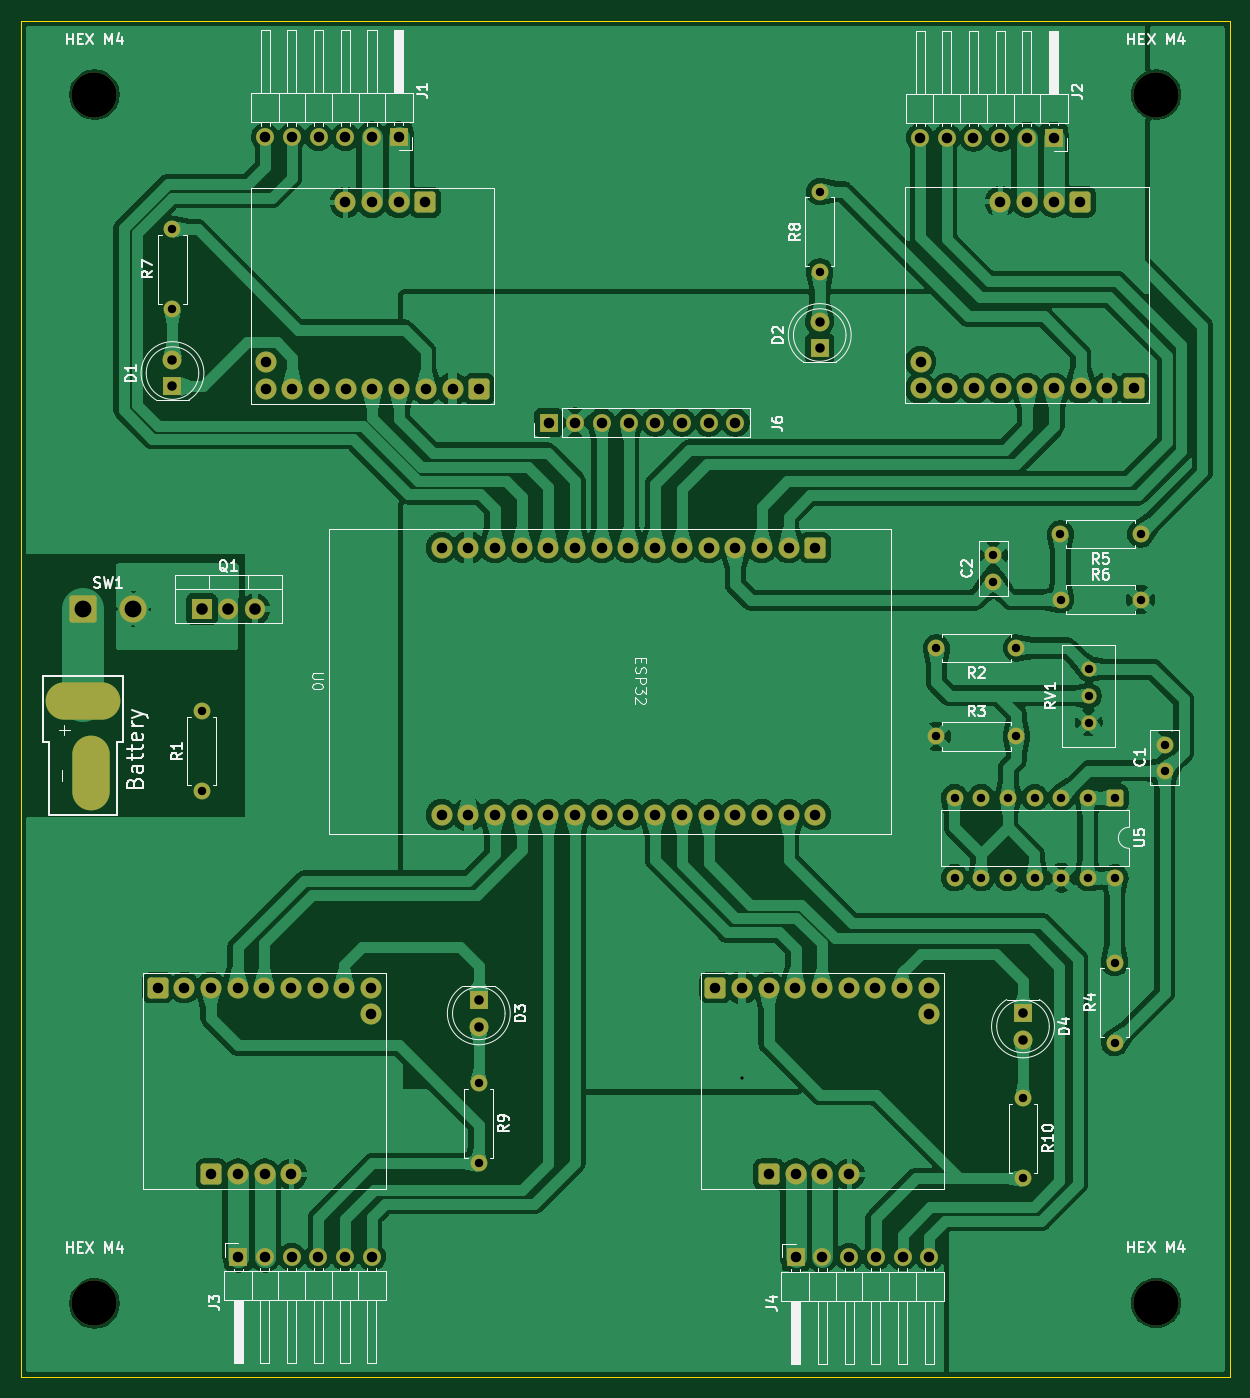
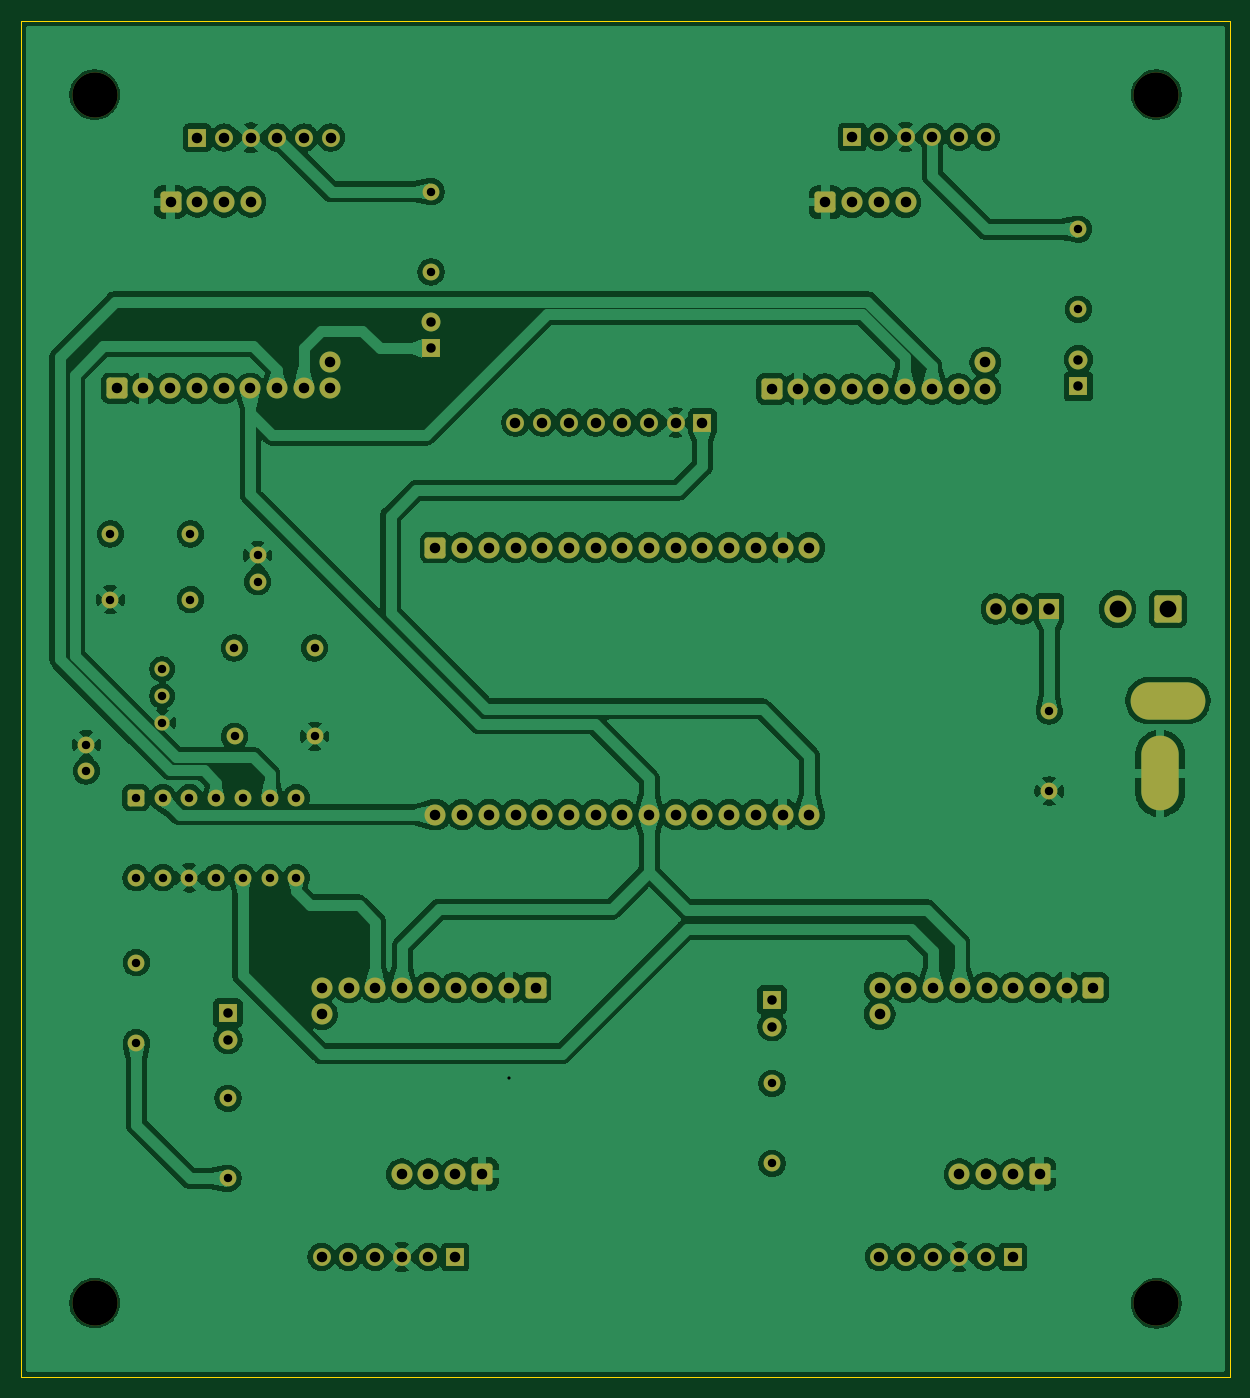
Circuit board: 11 layer files. Board 115.0 x 129.0 mm.
- bottom_copper: martha_circuits-B_Cu.gbr (385308 bytes)
- bottom_mask: martha_circuits-B_Mask.gbr (7126 bytes)
- paste: martha_circuits-B_Paste.gbr (502 bytes)
- bottom_silk: martha_circuits-B_Silkscreen.gbr (503 bytes)
- outline: martha_circuits-Edge_Cuts.gbr (656 bytes)
- top_copper: martha_circuits-F_Cu.gbr (331437 bytes)
- top_mask: martha_circuits-F_Mask.gbr (7126 bytes)
- paste: martha_circuits-F_Paste.gbr (502 bytes)
- top_silk: martha_circuits-F_Silkscreen.gbr (55411 bytes)
- drill: martha_circuits-NPTH.drl (425 bytes)
- drill: martha_circuits-PTH.drl (3411 bytes)

=== bottom_copper: martha_circuits-B_Cu.gbr (385308 bytes, source omitted) ===
=== bottom_mask: martha_circuits-B_Mask.gbr (7126 bytes, source omitted) ===
=== paste: martha_circuits-B_Paste.gbr ===
%TF.GenerationSoftware,KiCad,Pcbnew,10.0.5-10.0.5~ubuntu26.04.1*%
%TF.CreationDate,2026-07-31T22:15:03-05:00*%
%TF.ProjectId,martha_circuits,6d617274-6861-45f6-9369-726375697473,rev?*%
%TF.SameCoordinates,Original*%
%TF.FileFunction,Paste,Bot*%
%TF.FilePolarity,Positive*%
%FSLAX46Y46*%
G04 Gerber Fmt 4.6, Leading zero omitted, Abs format (unit mm)*
G04 Created by KiCad (PCBNEW 10.0.5-10.0.5~ubuntu26.04.1) date 2026-07-31 22:15:03*
%MOMM*%
%LPD*%
G01*
G04 APERTURE LIST*
G04 APERTURE END LIST*
M02*

=== bottom_silk: martha_circuits-B_Silkscreen.gbr ===
%TF.GenerationSoftware,KiCad,Pcbnew,10.0.5-10.0.5~ubuntu26.04.1*%
%TF.CreationDate,2026-07-31T22:15:03-05:00*%
%TF.ProjectId,martha_circuits,6d617274-6861-45f6-9369-726375697473,rev?*%
%TF.SameCoordinates,Original*%
%TF.FileFunction,Legend,Bot*%
%TF.FilePolarity,Positive*%
%FSLAX46Y46*%
G04 Gerber Fmt 4.6, Leading zero omitted, Abs format (unit mm)*
G04 Created by KiCad (PCBNEW 10.0.5-10.0.5~ubuntu26.04.1) date 2026-07-31 22:15:03*
%MOMM*%
%LPD*%
G01*
G04 APERTURE LIST*
G04 APERTURE END LIST*
M02*

=== outline: martha_circuits-Edge_Cuts.gbr ===
%TF.GenerationSoftware,KiCad,Pcbnew,10.0.5-10.0.5~ubuntu26.04.1*%
%TF.CreationDate,2026-07-31T22:15:03-05:00*%
%TF.ProjectId,martha_circuits,6d617274-6861-45f6-9369-726375697473,rev?*%
%TF.SameCoordinates,Original*%
%TF.FileFunction,Profile,NP*%
%FSLAX46Y46*%
G04 Gerber Fmt 4.6, Leading zero omitted, Abs format (unit mm)*
G04 Created by KiCad (PCBNEW 10.0.5-10.0.5~ubuntu26.04.1) date 2026-07-31 22:15:03*
%MOMM*%
%LPD*%
G01*
G04 APERTURE LIST*
%TA.AperFunction,Profile*%
%ADD10C,0.050000*%
%TD*%
G04 APERTURE END LIST*
D10*
X47100000Y-48350000D02*
X162100000Y-48350000D01*
X162100000Y-177350000D01*
X47100000Y-177350000D01*
X47100000Y-48350000D01*
M02*

=== top_copper: martha_circuits-F_Cu.gbr (331437 bytes, source omitted) ===
=== top_mask: martha_circuits-F_Mask.gbr (7126 bytes, source omitted) ===
=== paste: martha_circuits-F_Paste.gbr ===
%TF.GenerationSoftware,KiCad,Pcbnew,10.0.5-10.0.5~ubuntu26.04.1*%
%TF.CreationDate,2026-07-31T22:15:03-05:00*%
%TF.ProjectId,martha_circuits,6d617274-6861-45f6-9369-726375697473,rev?*%
%TF.SameCoordinates,Original*%
%TF.FileFunction,Paste,Top*%
%TF.FilePolarity,Positive*%
%FSLAX46Y46*%
G04 Gerber Fmt 4.6, Leading zero omitted, Abs format (unit mm)*
G04 Created by KiCad (PCBNEW 10.0.5-10.0.5~ubuntu26.04.1) date 2026-07-31 22:15:03*
%MOMM*%
%LPD*%
G01*
G04 APERTURE LIST*
G04 APERTURE END LIST*
M02*

=== top_silk: martha_circuits-F_Silkscreen.gbr (55411 bytes, source omitted) ===
=== drill: martha_circuits-NPTH.drl ===
M48
; DRILL file KiCad 10.0.5-10.0.5~ubuntu26.04.1 date 2026-07-31T22:15:17
; FORMAT={-:-/ absolute / metric / decimal}
; #@! TF.CreationDate,2026-07-31T22:15:17-05:00
; #@! TF.GenerationSoftware,Kicad,Pcbnew,10.0.5-10.0.5~ubuntu26.04.1
; #@! TF.FileFunction,NonPlated,1,2,NPTH
FMAT,2
METRIC
; #@! TA.AperFunction,NonPlated,NPTH,ComponentDrill
T1C4.300
%
G90
G05
T1
X54.1Y-55.35
X54.1Y-170.35
X155.1Y-55.35
X155.1Y-170.3
M30

=== drill: martha_circuits-PTH.drl ===
M48
; DRILL file KiCad 10.0.5-10.0.5~ubuntu26.04.1 date 2026-07-31T22:15:17
; FORMAT={-:-/ absolute / metric / decimal}
; #@! TF.CreationDate,2026-07-31T22:15:17-05:00
; #@! TF.GenerationSoftware,Kicad,Pcbnew,10.0.5-10.0.5~ubuntu26.04.1
; #@! TF.FileFunction,Plated,1,2,PTH
FMAT,2
METRIC
; #@! TA.AperFunction,Plated,PTH,ViaDrill
T1C0.300
; #@! TA.AperFunction,Plated,PTH,ComponentDrill
T2C0.800
; #@! TA.AperFunction,Plated,PTH,ComponentDrill
T3C0.900
; #@! TA.AperFunction,Plated,PTH,ComponentDrill
T4C1.000
; #@! TA.AperFunction,Plated,PTH,ComponentDrill
T5C1.100
; #@! TA.AperFunction,Plated,PTH,ComponentDrill
T6C1.200
; #@! TA.AperFunction,Plated,PTH,ComponentDrill
T7C1.600
%
G90
G05
T1
X115.7Y-148.95
T2
X61.52Y-68.16
X61.52Y-75.78
X64.3Y-113.99
X64.3Y-121.61
X90.66Y-149.415
X90.66Y-157.035
X123.093Y-64.6
X123.093Y-72.22
X134.18Y-116.4
X134.19Y-108.0
X135.93Y-122.245
X135.93Y-129.865
X138.47Y-122.245
X138.47Y-129.865
X139.6Y-99.2
X139.6Y-101.7
X141.01Y-122.245
X141.01Y-129.865
X141.8Y-116.4
X141.81Y-108.0
X142.43Y-150.83
X142.43Y-158.45
X143.55Y-122.245
X143.55Y-129.865
X145.99Y-97.15
X146.0Y-103.4
X146.09Y-122.245
X146.09Y-129.865
X148.63Y-122.245
X148.63Y-129.865
X148.685Y-110.01
X148.685Y-112.55
X148.685Y-115.09
X151.15Y-137.93
X151.15Y-145.55
X151.17Y-122.245
X151.17Y-129.865
X153.61Y-97.15
X153.62Y-103.4
X155.9Y-117.2
X155.9Y-119.7
T3
X61.52Y-80.58
X61.52Y-83.12
X90.66Y-141.49
X90.66Y-144.03
X123.093Y-76.96
X123.093Y-79.5
X142.43Y-142.73
X142.43Y-145.27
T4
X60.1Y-140.3
X62.64Y-140.3
X65.18Y-140.3
X65.22Y-158.06
X67.72Y-140.3
X67.76Y-158.06
X67.77Y-165.91
X70.26Y-140.3
X70.3Y-158.06
X70.31Y-165.91
X70.34Y-59.38
X70.38Y-80.82
X70.38Y-83.36
X72.8Y-140.3
X72.84Y-158.06
X72.85Y-165.91
X72.88Y-59.38
X72.92Y-83.36
X75.34Y-140.3
X75.39Y-165.91
X75.42Y-59.38
X75.46Y-83.36
X77.88Y-140.3
X77.93Y-165.91
X77.96Y-59.38
X77.96Y-65.6
X78.0Y-83.36
X80.42Y-140.3
X80.42Y-142.84
X80.47Y-165.91
X80.5Y-59.38
X80.5Y-65.6
X80.54Y-83.36
X83.04Y-59.38
X83.04Y-65.6
X83.08Y-83.36
X85.58Y-65.6
X85.62Y-83.36
X87.12Y-98.45
X87.12Y-123.85
X88.16Y-83.36
X89.66Y-98.45
X89.66Y-123.85
X90.7Y-83.36
X92.2Y-98.45
X92.2Y-123.85
X94.74Y-98.45
X94.74Y-123.85
X97.28Y-98.45
X97.28Y-123.85
X97.29Y-86.55
X99.82Y-98.45
X99.82Y-123.85
X99.83Y-86.55
X102.36Y-98.45
X102.36Y-123.85
X102.37Y-86.55
X104.9Y-98.45
X104.9Y-123.85
X104.91Y-86.55
X107.44Y-98.45
X107.44Y-123.85
X107.45Y-86.55
X109.98Y-98.45
X109.98Y-123.85
X109.99Y-86.55
X112.52Y-98.45
X112.52Y-123.85
X112.53Y-86.55
X113.15Y-140.3
X115.06Y-98.45
X115.06Y-123.85
X115.07Y-86.55
X115.69Y-140.3
X117.6Y-98.45
X117.6Y-123.85
X118.23Y-140.3
X118.27Y-158.06
X120.14Y-98.45
X120.14Y-123.85
X120.77Y-140.3
X120.81Y-158.06
X120.81Y-165.93
X122.68Y-98.45
X122.68Y-123.85
X123.31Y-140.3
X123.35Y-158.06
X123.35Y-165.93
X125.85Y-140.3
X125.89Y-158.06
X125.89Y-165.93
X128.39Y-140.3
X128.43Y-165.93
X130.93Y-140.3
X130.97Y-165.93
X132.64Y-59.45
X132.683Y-80.77
X132.683Y-83.31
X133.47Y-140.3
X133.47Y-142.84
X133.51Y-165.93
X135.18Y-59.45
X135.222Y-83.31
X137.72Y-59.45
X137.762Y-83.31
X140.26Y-59.45
X140.262Y-65.55
X140.302Y-83.31
X142.8Y-59.45
X142.802Y-65.55
X142.843Y-83.31
X145.34Y-59.45
X145.343Y-65.55
X145.382Y-83.31
X147.882Y-65.55
X147.922Y-83.31
X150.463Y-83.31
X153.002Y-83.31
T5
X64.3Y-104.3
X66.84Y-104.3
X69.38Y-104.3
T7
X53.0Y-104.3
X57.8Y-104.3
T6
G00X51.55Y-113.0
M15
G01X54.45Y-113.0
M16
G05
G00X53.737Y-118.471
M15
G01X53.737Y-121.371
M16
G05
M30
